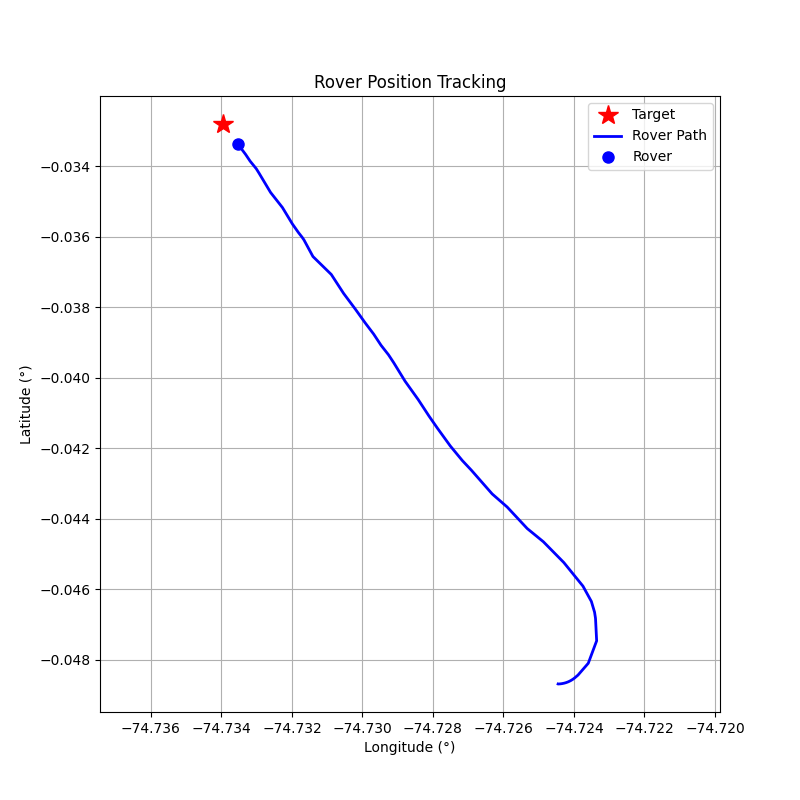

Source data for this figure (header and first rows):
step, timestamp, distance_m, forward_m, right_m, speed_mps, bearing_deg, tool, throttle, steer, brake_strength, duration_s, overridden_by_safety
0, 1774284309, 193.8, -100.4, -165.8, 0.01, -121.2, drive, 0, -1, 0, 1, False
1, 1774284312, 193.9, -98.95, -166.7, 0.06, -120.7, drive, 0, -1, 0, 1, False
2, 1774284315, 193.9, -95.42, -168.8, 0.09, -119.5, drive, 0, -1, 0, 1, False
3, 1774284317, 194.1, -90.2, -171.9, 0.14, -117.7, drive, 0, -1, 0, 1, False
4, 1774284319, 194.2, -83.25, -175.5, 0.16, -115.4, drive, 0, -1, 0, 1, False
5, 1774284322, 194.4, -74.87, -179.4, 0.18, -112.7, drive, 0, -1, 0, 1, False
6, 1774284324, 194.6, -65.11, -183.3, 0.21, -109.5, drive, 0, -1, 0, 1, False
7, 1774284326, 194.7, -54.3, -187, 0.22, -106.2, drive, 0, -1, 0, 1, False
8, 1774284328, 194.8, -42.22, -190.2, 0.24, -102.5, drive, 0, -1, 0, 1, False
9, 1774284330, 194.9, -29.06, -192.7, 0.25, -98.58, drive, 0, -1, 0, 1, False
10, 1774284333, 194.9, -15.62, -194.3, 0.26, -94.6, drive, 0, -1, 0, 1, False
11, 1774284335, 194.9, -1.53, -194.9, 0.26, -90.45, drive, 0, -1, 0, 1, False
12, 1774284338, 194.9, 12.76, -194.4, 0.27, -86.25, drive, 0.5, -0.5, 0, 1, False
13, 1774284340, 194.7, 31.73, -192.1, 1.55, -80.62, drive, 0.5, -0.5, 0, 1, False
14, 1774284342, 193.4, 80.4, -175.9, 2.91, -65.44, drive, 0.5, -0.5, 0, 1, False
15, 1774284344, 189.4, 142.6, -124.7, 4.11, -41.16, brake, 0, 0, 50, 1, False
16, 1774284347, 183.9, 153.9, -100.8, 0.16, -33.22, drive, 0.2, -0.5, 0, 1, False
17, 1774284349, 183.6, 156.3, -96.43, 0.59, -31.68, drive, 0.2, -0.5, 0, 1, False
18, 1774284351, 182.2, 164.1, -79.21, 1.11, -25.77, drive, 0.3, -0.5, 0, 1, False
19, 1774284354, 179.1, 172.9, -46.59, 1.86, -15.08, drive, 0.4, -0.3, 0, 1, False
20, 1774284357, 173.9, 173.8, -7.32, 2.86, -2.41, drive, 0.5, -0.1, 0, 1, False
21, 1774284359, 164.9, 164.3, 14.99, 4.11, 5.21, brake, 0, 0, 50, 1, False
22, 1774284361, 156.3, 151.8, 37.52, 1.73, 13.88, drive, 0.3, 0.2, 0, 1, False
23, 1774284363, 150.3, 148.5, 22.97, 4.2, 8.79, brake, 0, 0, 50, 1, False
24, 1774284365, 141.6, 138.2, 31.14, 1.86, 12.7, drive, 0.3, 0.2, 0, 1, False
25, 1774284368, 135.8, 134.7, 17.93, 4.27, 7.58, brake, 0, 0, 50, 1, False
26, 1774284370, 126.6, 125.3, 17.73, 1.62, 8.05, drive, 0.3, 0.1, 0, 1, False
27, 1774284372, 122.6, 121.9, 12.65, 2.38, 5.92, drive, 0.4, 0.1, 0, 1, False
28, 1774284374, 117.1, 117, 3.31, 3.43, 1.62, brake, 0, 0, 15.0, 1.0, True
29, 1774284376, 110.5, 110.5, 1.15, 1.84, 0.6, drive, 0.2, 0.1, 0, 1, False
30, 1774284379, 106.2, 106.1, -4.06, 2.33, -2.19, drive, 0.2, -0.1, 0, 1, False
31, 1774284381, 100.3, 100.3, 0.99, 2.87, 0.57, drive, 0.2, 0.1, 0, 1, False
32, 1774284383, 93.55, 93.44, -4.6, 3.39, -2.82, brake, 0, 0, 20, 1, False
33, 1774284385, 87.11, 86.88, -6.33, 1.25, -4.17, drive, 0.1, -0.4, 0, 1, False
34, 1774284388, 84.31, 84.24, 3.37, 1.45, 2.29, drive, 0.1, 0.3, 0, 1, False
35, 1774284390, 80.74, 80.7, -2.51, 1.71, -1.78, drive, 0.1, -0.2, 0, 1, False
36, 1774284392, 76.76, 76.74, 1.65, 1.98, 1.23, drive, 0.1, 0.1, 0, 1, False
37, 1774284394, 72.56, 72.56, -0.42, 2.25, -0.34, drive, 0.1, -0.1, 0, 1, False
38, 1774284396, 67.55, 67.48, 2.99, 2.52, 2.54, drive, 0.1, 0.2, 0, 1, False
39, 1774284399, 61.72, 61.57, -4.36, 2.77, -4.05, drive, 0.1, -0.4, 0, 1, False
40, 1774284401, 55.02, 54.38, 8.37, 2.96, 8.75, drive, 0.1, 0.4, 0, 1, False
41, 1774284404, 47.52, 47.52, -0.59, 3.13, -0.71, brake, 0, 0, 30, 1, False
42, 1774284406, 42.02, 41.71, -5.09, 0.11, -6.96, drive, 0.1, -1, 0, 1, False
43, 1774284408, 41.78, 41.6, -3.89, 0.3, -5.34, drive, 0.1, -1, 0, 1, False
44, 1774284411, 40.94, 40.94, 0.37, 0.55, 0.52, drive, 0.2, 0.1, 0, 1, False
45, 1774284413, 39.17, 39.13, 1.84, 1.12, 2.7, drive, 0.3, 0.3, 0, 1, False
46, 1774284416, 36.08, 36.02, -2.09, 1.93, -3.31, drive, 0.2, -0.3, 0, 1, False
47, 1774284418, 30.39, 30.37, 1.29, 2.48, 2.43, drive, 0.3, 0.2, 0, 1, False
48, 1774284421, 24.69, 24.68, -0.74, 3.25, -1.73, brake, 0, 0, 30, 1, False
49, 1774284428, 18.01, 17.94, -1.59, 0.27, -5.07, drive, 0.1, -1, 0, 1, False
50, 1774284431, 16.52, 16.5, -0.72, 0.42, -2.48, drive, 0.1, -0.5, 0, 1, False
51, 1774284433, 15.44, 15.41, 0.93, 0.69, 3.43, drive, 0.1, 0.5, 0, 1, False
52, 1774284435, 13.6, 13.6, 0.07, 0.95, 0.29, drive, 0.2, 0, 0, 1, False
53, 1774284437, 11.19, 11.18, -0.47, 1.51, -2.39, drive, 0.2, -0.5, 0, 1, False
54, 1774284440, 7.49, 7.4, 1.12, 2.02, 8.61, drive, 0.1, 0.5, 0, 1, False
